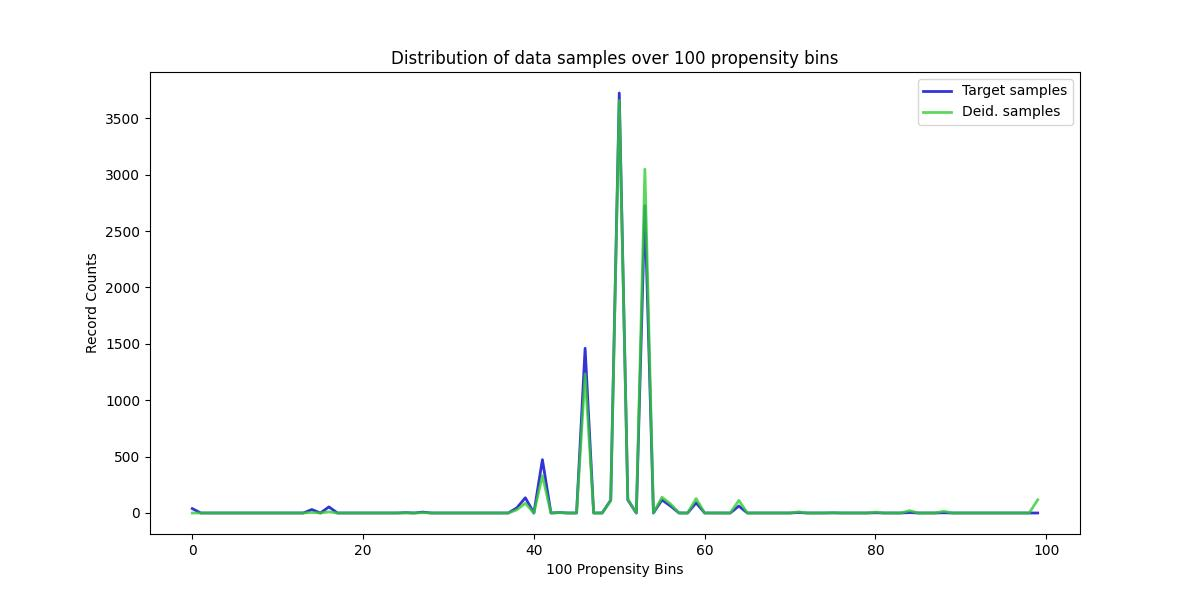

The table this chart was drawn from, first rows:
, Target samples, Deid. samples
0, 39, 0
1, 0, 0
2, 0, 0
3, 0, 0
4, 0, 0
5, 0, 0
6, 0, 0
7, 0, 0
8, 0, 0
9, 0, 0
10, 0, 0
11, 0, 0
12, 0, 0
13, 0, 0
14, 31, 5
15, 0, 0
16, 54, 10
17, 0, 0
18, 0, 0
19, 0, 0
20, 0, 0
21, 0, 0
22, 0, 0
23, 0, 0
24, 0, 0
25, 3, 1
26, 0, 0
27, 8, 3
28, 0, 0
29, 0, 0
30, 0, 0
31, 0, 0
32, 0, 0
33, 0, 0
34, 0, 0
35, 0, 0
36, 0, 0
37, 0, 0
38, 45, 28
39, 135, 86
40, 0, 0
41, 473, 331
42, 0, 0
43, 4, 3
44, 0, 0
45, 0, 0
46, 1461, 1234
47, 0, 0
48, 0, 0
49, 114, 110
50, 3725, 3660
51, 116, 122
52, 0, 0
53, 2725, 3049
54, 0, 0
55, 116, 140
56, 62, 80
57, 0, 0
58, 0, 0
59, 90, 128
... 40 more rows
